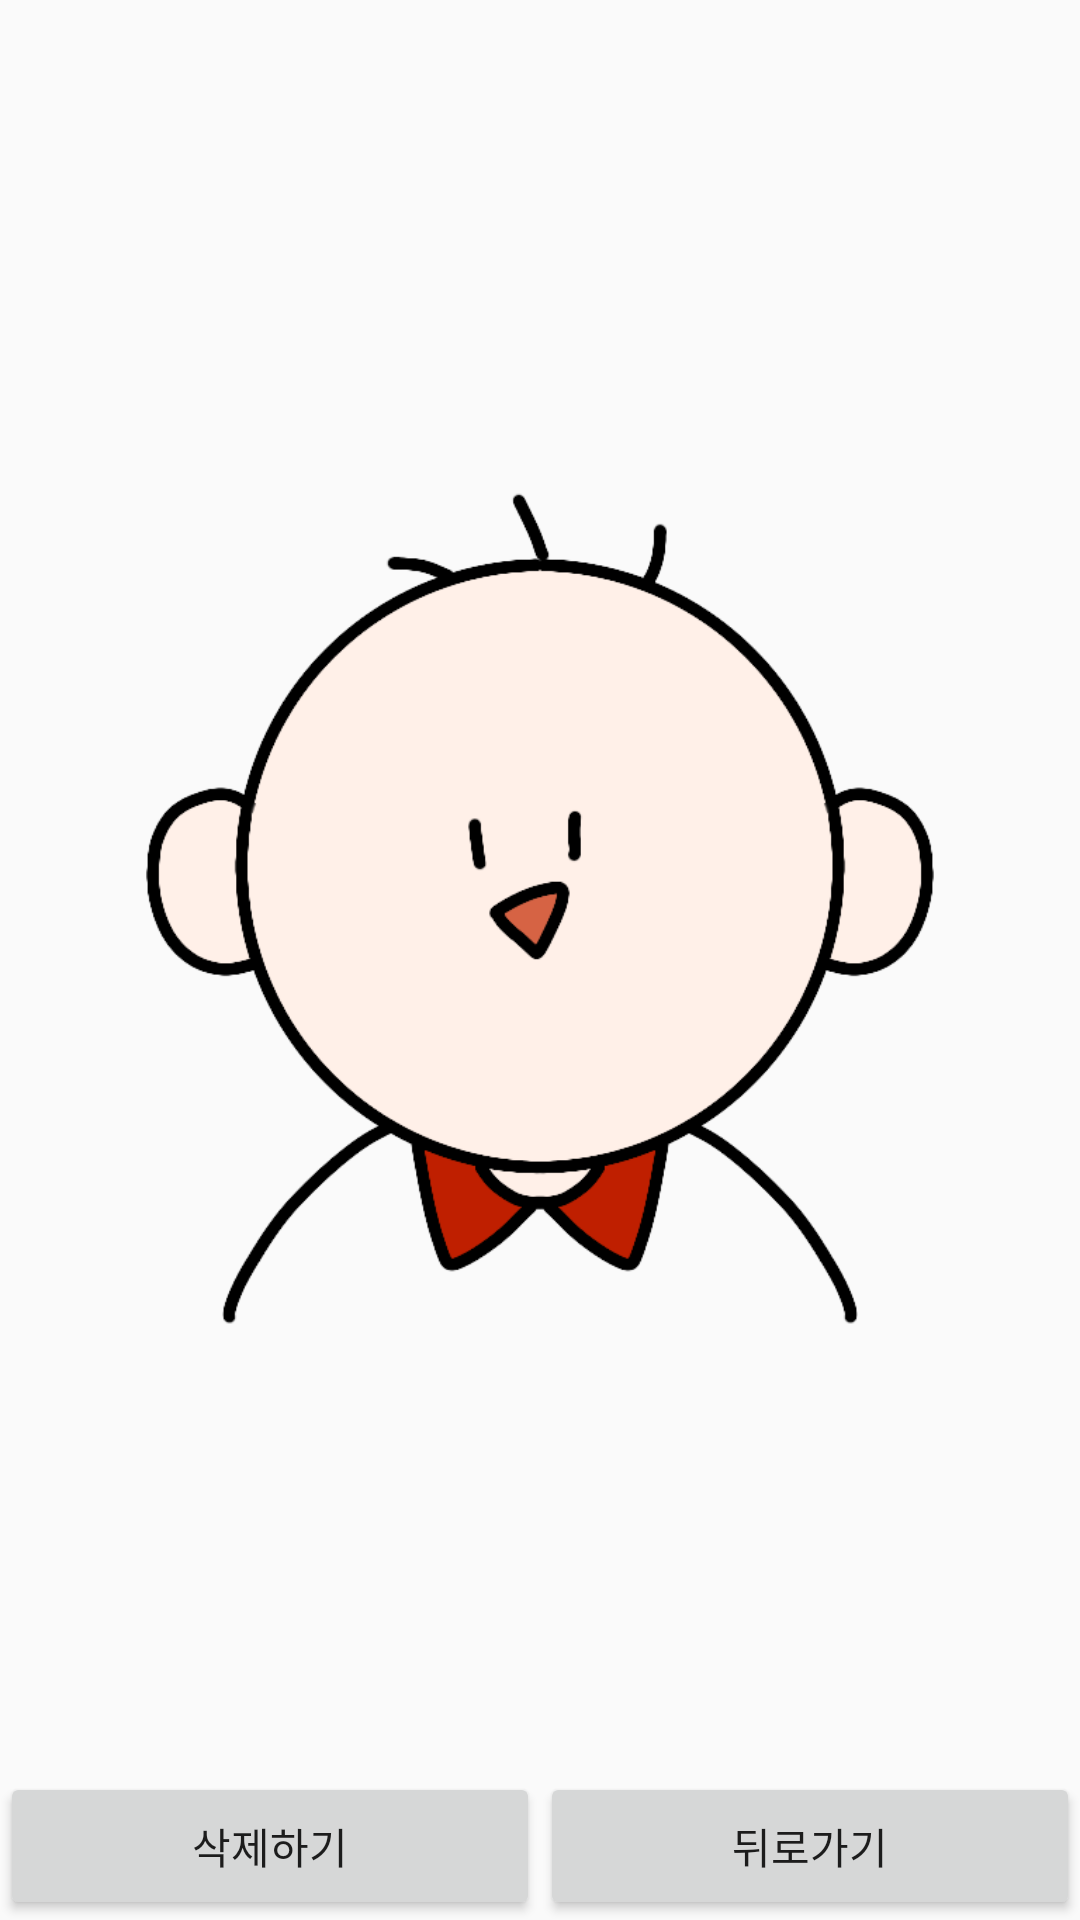

Reconstruct the res/layout file that produces this screen, plus the resources it refers to.
<!-- AndroidManifest.xml: application theme AppTheme -->
<!-- res/layout/activity_community_description.xml -->
<?xml version="1.0" encoding="utf-8"?>
<LinearLayout xmlns:android="http://schemas.android.com/apk/res/android"
    xmlns:app="http://schemas.android.com/apk/res-auto"
    xmlns:tools="http://schemas.android.com/tools"
    android:layout_width="match_parent"
    android:layout_height="match_parent"
    android:orientation="vertical"
    tools:context=".CommunityDescriptionActivity">

    <ImageView
        android:id="@+id/image_view_community_description"
        android:layout_width="match_parent"
        android:layout_height="0dp"
        android:layout_weight="12"
        android:src="@drawable/person" />

    <LinearLayout
        android:layout_width="match_parent"
        android:layout_height="0dp"
        android:layout_weight="1">

        <Button
            android:id="@+id/button_community_delete"
            android:layout_width="0dp"
            android:layout_height="match_parent"
            android:layout_weight="1"
            android:text="삭제하기" />

        <Button
            android:id="@+id/button_community_back"
            android:layout_width="0dp"
            android:layout_height="match_parent"
            android:layout_weight="1"
            android:text="뒤로가기" />

    </LinearLayout>

</LinearLayout>
<!-- resources referenced by this layout -->
<resources>
  <!-- drawable person: png bitmap (drawable, 52977 bytes) -->
  <style name="AppTheme" parent="Theme.AppCompat.Light.DarkActionBar">
          
          <item name="colorPrimary">#FF9800</item>
          <item name="colorPrimaryDark">#FF9800</item>
          <item name="colorAccent">#FF9800</item>
          
          <item name="android:statusBarColor">#FF9800</item>
          
          <item name="windowActionBar">false</item>
          <item name="windowNoTitle">true</item>
      </style>
</resources>
